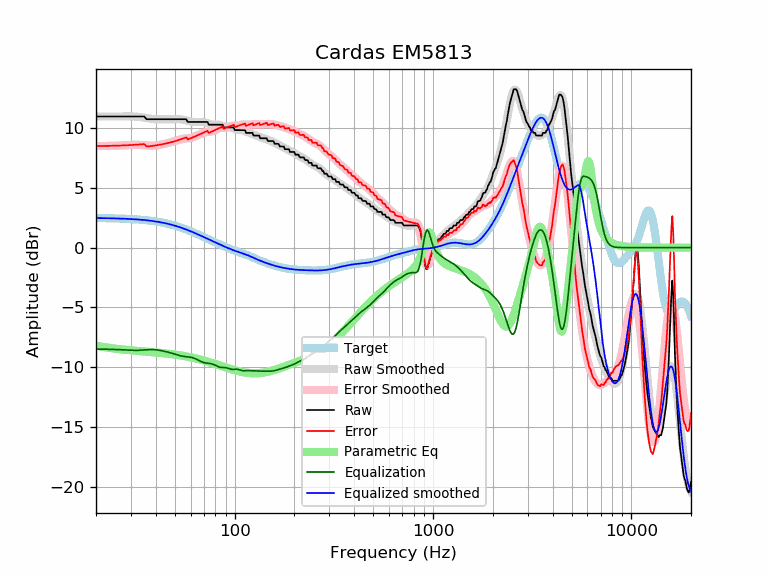

The data file committed next to this chart (first rows):
frequency, raw, error, smoothed, error_smoothed, equalization, parametric_eq, equalized_raw, equalized_smoothed, target
20, 10.97, 8.49, 10.97, 8.49, -8.49, -8.21, 2.47, 2.47, 2.47
21, 10.97, 8.50, 10.97, 8.50, -8.50, -8.27, 2.47, 2.47, 2.47
22, 10.97, 8.50, 10.96, 8.50, -8.50, -8.33, 2.47, 2.46, 2.46
23, 10.97, 8.51, 10.96, 8.51, -8.51, -8.38, 2.46, 2.46, 2.46
24, 10.97, 8.52, 10.96, 8.51, -8.51, -8.42, 2.45, 2.45, 2.45
25, 10.97, 8.52, 10.97, 8.52, -8.52, -8.46, 2.44, 2.44, 2.44
26, 10.97, 8.53, 10.97, 8.54, -8.54, -8.49, 2.43, 2.43, 2.43
27, 10.97, 8.54, 10.97, 8.55, -8.55, -8.52, 2.42, 2.42, 2.42
28, 10.97, 8.55, 10.98, 8.56, -8.56, -8.55, 2.40, 2.41, 2.41
29, 10.97, 8.57, 10.98, 8.58, -8.58, -8.57, 2.39, 2.40, 2.40
30, 10.97, 8.58, 10.98, 8.59, -8.59, -8.60, 2.38, 2.39, 2.39
31, 10.97, 8.59, 10.97, 8.60, -8.60, -8.62, 2.37, 2.37, 2.37
32, 10.97, 8.61, 10.96, 8.60, -8.60, -8.64, 2.37, 2.36, 2.36
33, 10.97, 8.62, 10.93, 8.59, -8.59, -8.66, 2.37, 2.34, 2.34
34, 10.97, 8.64, 10.90, 8.58, -8.58, -8.67, 2.39, 2.32, 2.32
35, 10.97, 8.66, 10.87, 8.56, -8.56, -8.69, 2.40, 2.31, 2.31
36, 10.74, 8.45, 10.83, 8.55, -8.55, -8.71, 2.19, 2.29, 2.29
37, 10.74, 8.47, 10.80, 8.54, -8.54, -8.72, 2.20, 2.26, 2.26
38, 10.74, 8.50, 10.77, 8.53, -8.53, -8.74, 2.21, 2.24, 2.24
39, 10.74, 8.52, 10.75, 8.53, -8.53, -8.76, 2.20, 2.21, 2.21
40, 10.74, 8.55, 10.73, 8.55, -8.55, -8.77, 2.19, 2.19, 2.19
41, 10.74, 8.58, 10.73, 8.57, -8.57, -8.79, 2.17, 2.16, 2.16
42, 10.74, 8.61, 10.73, 8.60, -8.60, -8.80, 2.14, 2.13, 2.13
43, 10.74, 8.64, 10.73, 8.63, -8.63, -8.82, 2.11, 2.10, 2.10
44, 10.74, 8.67, 10.73, 8.67, -8.67, -8.84, 2.07, 2.07, 2.07
45, 10.74, 8.71, 10.73, 8.70, -8.70, -8.86, 2.03, 2.03, 2.03
46, 10.74, 8.74, 10.74, 8.74, -8.74, -8.87, 2.00, 1.99, 1.99
47, 10.74, 8.78, 10.74, 8.78, -8.78, -8.89, 1.95, 1.96, 1.96
48, 10.74, 8.82, 10.74, 8.82, -8.82, -8.91, 1.91, 1.92, 1.92
49, 10.74, 8.86, 10.74, 8.87, -8.87, -8.93, 1.87, 1.88, 1.88
50, 10.74, 8.90, 10.75, 8.91, -8.91, -8.95, 1.82, 1.83, 1.83
51, 10.74, 8.95, 10.75, 8.96, -8.96, -8.97, 1.78, 1.79, 1.79
52, 10.74, 8.99, 10.75, 9.00, -9.00, -8.99, 1.74, 1.75, 1.75
53, 10.74, 9.04, 10.74, 9.04, -9.04, -9.01, 1.70, 1.70, 1.70
54, 10.74, 9.08, 10.73, 9.07, -9.07, -9.03, 1.67, 1.66, 1.66
55, 10.74, 9.13, 10.71, 9.10, -9.10, -9.06, 1.64, 1.61, 1.61
56, 10.74, 9.18, 10.68, 9.11, -9.11, -9.08, 1.62, 1.56, 1.56
57, 10.74, 9.22, 10.64, 9.13, -9.13, -9.10, 1.61, 1.51, 1.51
58, 10.51, 9.05, 10.61, 9.14, -9.14, -9.13, 1.37, 1.46, 1.46
59, 10.51, 9.09, 10.57, 9.16, -9.16, -9.15, 1.35, 1.42, 1.42
60, 10.51, 9.14, 10.54, 9.18, -9.18, -9.18, 1.33, 1.37, 1.37
61, 10.51, 9.19, 10.52, 9.20, -9.20, -9.20, 1.31, 1.32, 1.32
62, 10.51, 9.24, 10.51, 9.24, -9.24, -9.23, 1.27, 1.27, 1.27
63, 10.51, 9.29, 10.50, 9.28, -9.28, -9.26, 1.23, 1.22, 1.22
64, 10.51, 9.34, 10.50, 9.33, -9.33, -9.28, 1.18, 1.17, 1.17
65, 10.51, 9.39, 10.51, 9.39, -9.39, -9.31, 1.12, 1.12, 1.12
66, 10.51, 9.44, 10.51, 9.44, -9.44, -9.34, 1.07, 1.07, 1.07
67, 10.51, 9.49, 10.52, 9.50, -9.50, -9.37, 1.01, 1.02, 1.02
68, 10.51, 9.54, 10.52, 9.55, -9.55, -9.39, 0.96, 0.97, 0.97
69, 10.51, 9.58, 10.51, 9.59, -9.59, -9.42, 0.92, 0.93, 0.93
70, 10.51, 9.63, 10.50, 9.62, -9.62, -9.45, 0.89, 0.88, 0.88
71, 10.51, 9.68, 10.48, 9.65, -9.65, -9.48, 0.86, 0.83, 0.83
72, 10.51, 9.73, 10.45, 9.66, -9.66, -9.51, 0.85, 0.78, 0.78
73, 10.51, 9.77, 10.41, 9.68, -9.68, -9.54, 0.83, 0.74, 0.74
74, 10.28, 9.59, 10.38, 9.68, -9.68, -9.57, 0.60, 0.69, 0.69
75, 10.28, 9.63, 10.34, 9.69, -9.69, -9.60, 0.59, 0.65, 0.65
76, 10.28, 9.68, 10.31, 9.71, -9.71, -9.63, 0.57, 0.60, 0.60
77, 10.28, 9.72, 10.29, 9.73, -9.73, -9.66, 0.55, 0.56, 0.56
78, 10.28, 9.77, 10.28, 9.77, -9.77, -9.69, 0.52, 0.52, 0.52
79, 10.28, 9.81, 10.28, 9.80, -9.80, -9.72, 0.48, 0.47, 0.47
... 553 more rows
